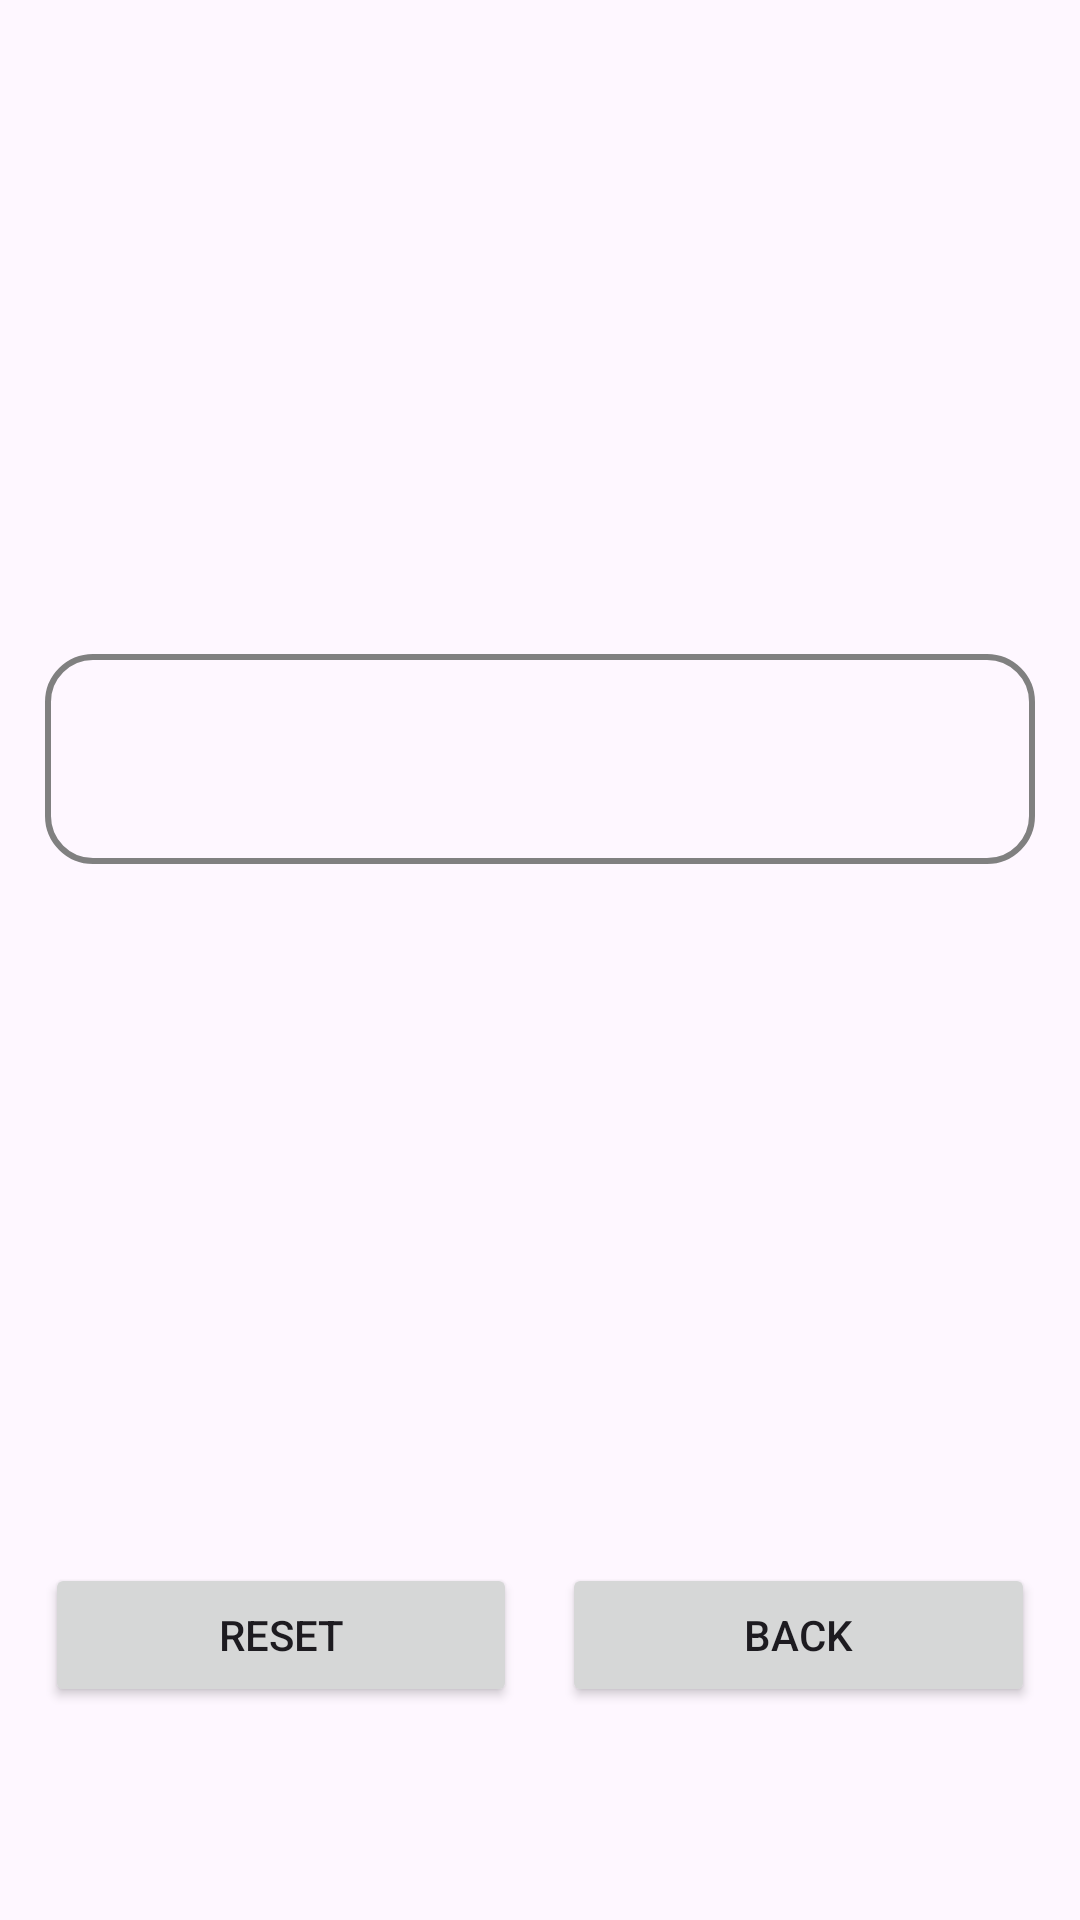

This screen was rendered from an Android layout file. Write that file and the resources it references.
<!-- AndroidManifest.xml: application theme Theme.Tictactoe -->
<!-- res/layout/fragment_game.xml -->
<?xml version="1.0" encoding="utf-8"?>
<androidx.constraintlayout.widget.ConstraintLayout xmlns:android="http://schemas.android.com/apk/res/android"
    xmlns:app="http://schemas.android.com/apk/res-auto"
    xmlns:tools="http://schemas.android.com/tools"
    android:layout_width="match_parent"
    android:layout_height="match_parent"
    tools:context=".fragments.GameFragment">

    <TableLayout
        android:id="@+id/gameBoard"
        android:layout_width="0dp"
        android:layout_height="wrap_content"
        android:layout_margin="@dimen/default_margin"
        android:background="@drawable/border"
        android:backgroundTint="@color/gray"
        android:padding="10dp"
        app:layout_constraintBottom_toTopOf="@+id/linearLayout"
        app:layout_constraintEnd_toEndOf="parent"
        app:layout_constraintHorizontal_bias="0.0"
        app:layout_constraintStart_toStartOf="parent"
        app:layout_constraintTop_toTopOf="parent" />

    <LinearLayout
        android:id="@+id/linearLayout"
        android:layout_width="match_parent"
        android:layout_height="wrap_content"
        android:layout_marginBottom="56dp"
        android:gravity="center"
        android:orientation="horizontal"
        android:padding="15dp"
        app:layout_constraintBottom_toBottomOf="parent"
        app:layout_constraintEnd_toEndOf="parent"
        app:layout_constraintHorizontal_bias="1.0"
        app:layout_constraintStart_toStartOf="parent">

        <Button
            android:id="@+id/resetButton"
            android:layout_width="wrap_content"
            android:layout_height="wrap_content"
            android:layout_marginRight="@dimen/default_margin"
            android:layout_weight="1"
            android:text="@string/reset_title"
            android:textAllCaps="true"
            app:layout_constraintBottom_toBottomOf="parent"
            app:layout_constraintStart_toStartOf="parent" />

        <Button
            android:id="@+id/options"
            android:layout_width="wrap_content"
            android:layout_height="wrap_content"
            android:layout_weight="1"
            android:text="@string/back"
            android:textAllCaps="true"
            app:layout_constraintBottom_toBottomOf="parent"
            app:layout_constraintEnd_toEndOf="parent"
            app:layout_constraintStart_toEndOf="@+id/resetButton" />
    </LinearLayout>

</androidx.constraintlayout.widget.ConstraintLayout>
<!-- resources referenced by this layout -->
<resources>
  <color name="gray">#FF808080</color>
  <dimen name="default_margin">15dp</dimen>
  <!-- drawable border (drawable) -->
  <?xml version="1.0" encoding="utf-8"?>
  <shape xmlns:android="http://schemas.android.com/apk/res/android"
      android:shape="rectangle" >
  
      
      <solid
          android:color="#00000000"/>
  
      
      <size
          android:width="200dp"
          android:height="70dp"/>
  
      
      <corners
          android:topLeftRadius="15dp"
          android:topRightRadius="15dp"
          android:bottomLeftRadius="15dp"
          android:bottomRightRadius="15dp"/>
      <stroke
          android:color="@color/black"
          android:width="2dp"/>
  </shape>
  <string name="back">Back</string>
  <string name="reset_title">Reset</string>
  <style name="Theme.Tictactoe" parent="Base.Theme.Tictactoe" />
  <color name="black">#FF000000</color>
  <style name="Base.Theme.Tictactoe" parent="Theme.Material3.DayNight.NoActionBar">
          
          <item name="colorPrimary">@color/gray</item>
      </style>
</resources>
